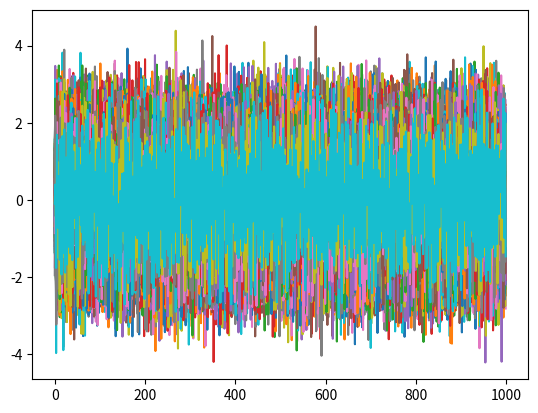
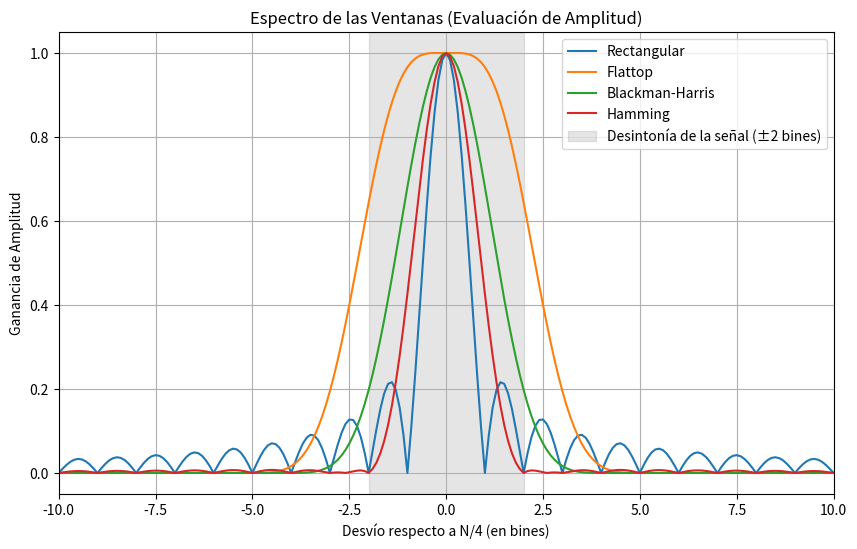
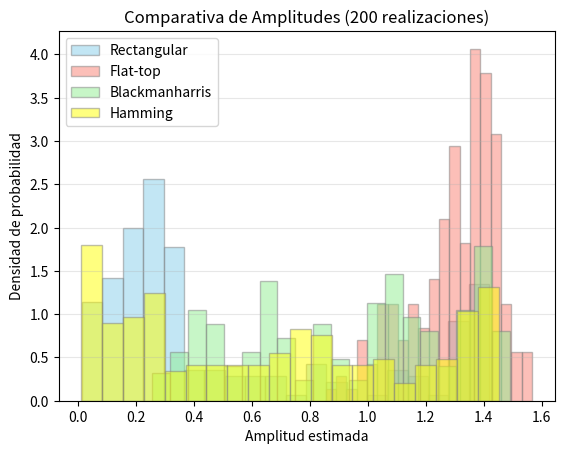
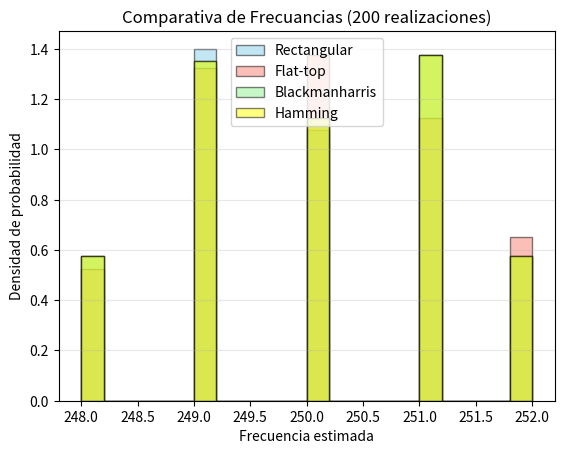

The matplotlib source for these figures, in order:
# -*- coding: utf-8 -*-
"""
Materia: Análisis y Procesamiento de Señales
Fecha: Sat May 16 11:29:24 2026

@author: Mora De La Corte

Descripción: 
    
"""

import numpy as np
import matplotlib.pyplot as plt
from scipy.signal import windows

N = 1000
R = 200
fs = 1000
ts = 1/fs

omega_0 = fs/4

np.random.seed(3)

fr = np.random.uniform(-2, 2, R).reshape((R,1))

omega_1 = omega_0 + fr * (fs / N) 
omega = np.tile(omega_1, N) 

tt= (np.arange(0,N)*ts).reshape((1, N))

nn = np.tile(tt, (R,1)) 

SNR = 3 # Probar 10 y 3
print(f"SNR: {SNR}")
sigma = 10**(-SNR /20)
mu=0 # Distribucion normal

na = np.random.normal(mu, sigma, (R,N)) 

xx = np.sqrt(2) * np.sin(np.pi*2*omega*nn) + na

plt.figure(1)
plt.plot (xx.T)


# Para la ventana rectangular -------------------------------------------------
print("Ventana rectagular ------------------")
win_rec = np.ones(N)
xx_rec = xx * win_rec
X_rec = np.fft.fft(xx_rec, N, axis=1) / N

k0 = int(N * (omega_0 / fs))  # = N//4 
X_rec_k0 = X_rec[:, k0] # FFT evaluada en N/4

# ---- Estamacion amplitud ----
amp_rec = (np.abs(X_rec_k0)) * 2 # amplitud evaluar la X en N/4
ses_amp_rec = np.mean(amp_rec) - np.sqrt(2) 
var_amp_rec = np.var(amp_rec)

#---- Estamacion frecuencia ----
X_rec_max = np.argmax(np.abs(X_rec[:, :N//2]), axis=1)
frec_rec = X_rec_max * fs/N
ses_frec_rec = np.mean(frec_rec - omega_1.flatten())
var_frec_rec = np.var(frec_rec)

print("Estimadores de amplitud")
print(f"Sesgo: {ses_amp_rec}")
print(f"Varianza: {var_amp_rec}")

print("\nEstimadores de frecuencia")
print(f"Sesgo: {ses_frec_rec}")
print(f"Varianza: {var_frec_rec}")

# Para la ventana flattop -----------------------------------------------------
print("\n\nVentana flattop ------------------")
win_ft = windows.flattop(N)
xx_ft = xx * win_ft
cg_ft = np.sum(win_ft)

X_ft = np.fft.fft(xx_ft, N, axis=1) / cg_ft

k0 = int(N * (omega_0 / fs))
X_ft_k0 = X_ft[:, k0] 

# ---- Estamacion amplitud ----
amp_ft = (np.abs(X_ft_k0)) * 2
ses_amp_ft = np.mean(amp_ft) - np.sqrt(2) 
var_amp_ft = np.var(amp_ft)

#---- Estamacion frecuencia ----
X_ft_max = np.argmax(np.abs(X_ft[:, :N//2]), axis=1)
frec_ft = X_ft_max * fs/N
ses_frec_ft = np.mean(frec_ft - omega_1.flatten())
var_frec_ft = np.var(frec_ft)

print("Estimadores de amplitud")
print(f"Sesgo: {ses_amp_ft}")
print(f"Varianza: {var_amp_ft}")

print("\nEstimadores de frecuencia")
print(f"Sesgo: {ses_frec_ft}")
print(f"Varianza: {var_frec_ft}")

# Para la ventana Blackmanharris ----------------------------------------------
print("\n\nVentana Blackmanharris ------------------")
win_bh = windows.blackmanharris(N)
xx_bh = xx * win_bh
cg_bh = np.sum(win_bh)

X_bh = np.fft.fft(xx_bh, N, axis=1) / cg_bh

k0 = int(N * (omega_0 / fs))
X_bh_k0 = X_bh[:, k0] 

# ---- Estamacion amplitud ----
amp_bh = (np.abs(X_bh_k0)) * 2
ses_amp_bh = np.mean(amp_bh) - np.sqrt(2) 
var_amp_bh = np.var(amp_bh)

#---- Estamacion frecuencia ----
X_bh_max = np.argmax(np.abs(X_bh[:, :N//2]), axis=1)
frec_bh = X_bh_max * fs/N
ses_frec_bh = np.mean(frec_bh - omega_1.flatten())
var_frec_bh = np.var(frec_bh)

print("Estimadores de amplitud")
print(f"Sesgo: {ses_amp_bh}")
print(f"Varianza: {var_amp_bh}")

print("\nEstimadores de frecuencia")
print(f"Sesgo: {ses_frec_bh}")
print(f"Varianza: {var_frec_bh}")

# Para la ventana Hamming -----------------------------------------------------
print("\n\nVentana Hamming ------------------")
win_hm = windows.hamming(N)
xx_hm = xx * win_hm
cg_hm = np.sum(win_hm)

X_hm = np.fft.fft(xx_hm, N, axis=1) / cg_hm

k0 = int(N * (omega_0 / fs))
X_hm_k0 = X_hm[:, k0] 

# ---- Estamacion amplitud ----
amp_hm = (np.abs(X_hm_k0)) * 2
ses_amp_hm = np.mean(amp_hm) - np.sqrt(2) 
var_amp_hm = np.var(amp_hm)

#---- Estamacion frecuencia ----
X_hm_max = np.argmax(np.abs(X_hm[:, :N//2]), axis=1)
frec_hm = X_hm_max * fs/N
ses_frec_hm = np.mean(frec_hm - omega_1.flatten())
var_frec_hm = np.var(frec_hm)

print("Estimadores de amplitud")
print(f"Sesgo: {ses_amp_hm}")
print(f"Varianza: {var_amp_hm}")

print("\nEstimadores de frecuencia")
print(f"Sesgo: {ses_frec_hm}")
print(f"Varianza: {var_frec_hm}")

# Grafico ventanas ------------------------------------------------------------

# Usamos mucho zero-padding para ver la curva espectral suave
N_pad = N * 10
df = fs / N_pad

# 2. Armamos los índices con arange (asumiendo que N_pad es par)
k_pos = np.arange(0, N_pad // 2)      # Índices positivos: 0, 1, 2...
k_neg = np.arange(-N_pad // 2, 0)     # Índices negativos: -N/2, -N/2+1... -1

# 3. Concatenamos y multiplicamos por df
freqs_pad = np.concatenate((k_pos, k_neg)) * df

bins_pad = freqs_pad * N / fs # Eje X convertido a "bines relativos"

# FFT de las ventanas normalizadas
W_rec = np.fft.fftshift(np.abs(np.fft.fft(win_rec, N_pad)) / N)
W_ft = np.fft.fftshift(np.abs(np.fft.fft(win_ft, N_pad)) / cg_ft)
W_bh = np.fft.fftshift(np.abs(np.fft.fft(win_bh, N_pad)) / cg_bh)
W_hm = np.fft.fftshift(np.abs(np.fft.fft(win_hm, N_pad)) / cg_hm)

# Eje X para que quede centrado
bins_pad_shift = np.fft.fftshift(bins_pad)

plt.figure(2, figsize=(10, 6))
plt.plot(bins_pad_shift, W_rec, label='Rectangular')
plt.plot(bins_pad_shift, W_ft, label='Flattop')
plt.plot(bins_pad_shift, W_bh, label='Blackman-Harris')
plt.plot(bins_pad_shift, W_hm, label='Hamming')

# Área donde caen las frecuencias aleatorias (-2 a 2 bines)
plt.axvspan(-2, 2, color='gray', alpha=0.2, label='Desintonía de la señal (±2 bines)')

plt.xlim(-10, 10)
plt.title('Espectro de las Ventanas (Evaluación de Amplitud)')
plt.xlabel('Desvío respecto a N/4 (en bines)')
plt.ylabel('Ganancia de Amplitud')
plt.legend()
plt.grid(True)
plt.show()

# ---- Estamacion amplitud ----
plt.figure(3)
plt.hist(amp_rec, bins=20, color='skyblue', edgecolor='grey', 
         alpha=0.5, label='Rectangular', density=True)

plt.hist(amp_ft, bins=20, color='salmon', edgecolor='grey', 
         alpha=0.5, label='Flat-top', density=True)

plt.hist(amp_bh, bins=20, color='lightgreen', edgecolor='grey', 
         alpha=0.5, label='Blackmanharris', density=True)

plt.hist(amp_hm, bins=20, color='yellow', edgecolor='grey', 
         alpha=0.5, label='Hamming', density=True)

plt.title(f'Comparativa de Amplitudes ({R} realizaciones)')
plt.xlabel('Amplitud estimada')
plt.ylabel('Densidad de probabilidad')
plt.legend() 
plt.grid(axis='y', alpha=0.3)

# ---- Estamacion frecuencia ----
plt.figure(4)
plt.hist(frec_rec, bins=20, color='skyblue', edgecolor='black', 
         alpha=0.5, label='Rectangular', density=True)

plt.hist(frec_ft, bins=20, color='salmon', edgecolor='black', 
         alpha=0.5, label='Flat-top', density=True)

plt.hist(frec_bh, bins=20, color='lightgreen', edgecolor='black', 
         alpha=0.5, label='Blackmanharris', density=True)

plt.hist(frec_hm, bins=20, color='yellow', edgecolor='black', 
         alpha=0.5, label='Hamming', density=True)

plt.title(f'Comparativa de Frecuancias ({R} realizaciones)')
plt.xlabel('Frecuencia estimada')
plt.ylabel('Densidad de probabilidad')
plt.legend() 
plt.grid(axis='y', alpha=0.3)
